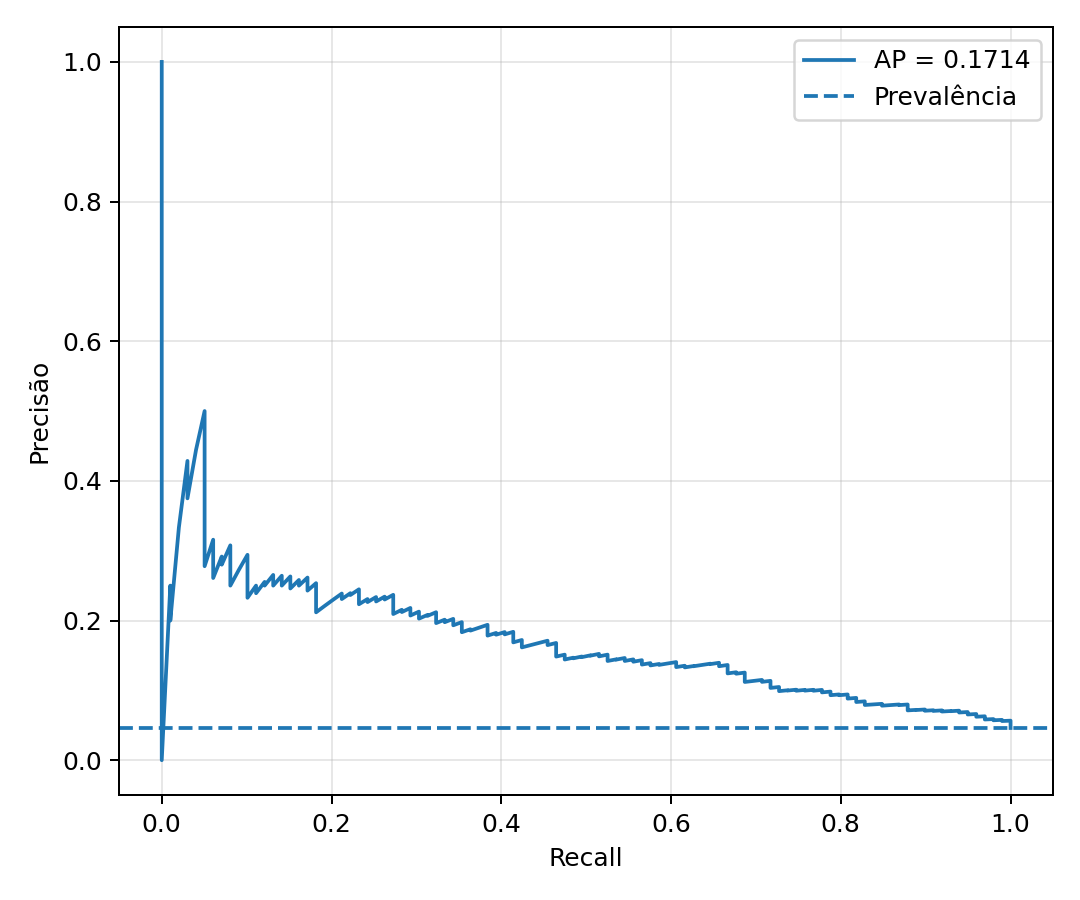

Values plotted in this chart, from the file beside it:
recall, precision
1.0, 0.04611
1.0, 0.04613
1.0, 0.04615
1.0, 0.04618
1.0, 0.0462
1.0, 0.04622
1.0, 0.04624
1.0, 0.04626
1.0, 0.04628
1.0, 0.0463
1.0, 0.04633
1.0, 0.04635
1.0, 0.04637
1.0, 0.04639
1.0, 0.04641
1.0, 0.04644
1.0, 0.04646
1.0, 0.04648
1.0, 0.0465
1.0, 0.04652
1.0, 0.04654
1.0, 0.04657
1.0, 0.04659
1.0, 0.04661
1.0, 0.04663
1.0, 0.04665
1.0, 0.04668
1.0, 0.0467
1.0, 0.04672
1.0, 0.04674
1.0, 0.04676
1.0, 0.04679
1.0, 0.04681
1.0, 0.04683
1.0, 0.04685
1.0, 0.04688
1.0, 0.0469
1.0, 0.04692
1.0, 0.04694
1.0, 0.04696
1.0, 0.04699
1.0, 0.04701
1.0, 0.04703
1.0, 0.04705
1.0, 0.04708
1.0, 0.0471
1.0, 0.04712
1.0, 0.04714
1.0, 0.04717
1.0, 0.04719
1.0, 0.04721
1.0, 0.04723
1.0, 0.04726
1.0, 0.04728
1.0, 0.0473
1.0, 0.04732
1.0, 0.04735
1.0, 0.04737
1.0, 0.04739
1.0, 0.04741
... 2,088 more rows
